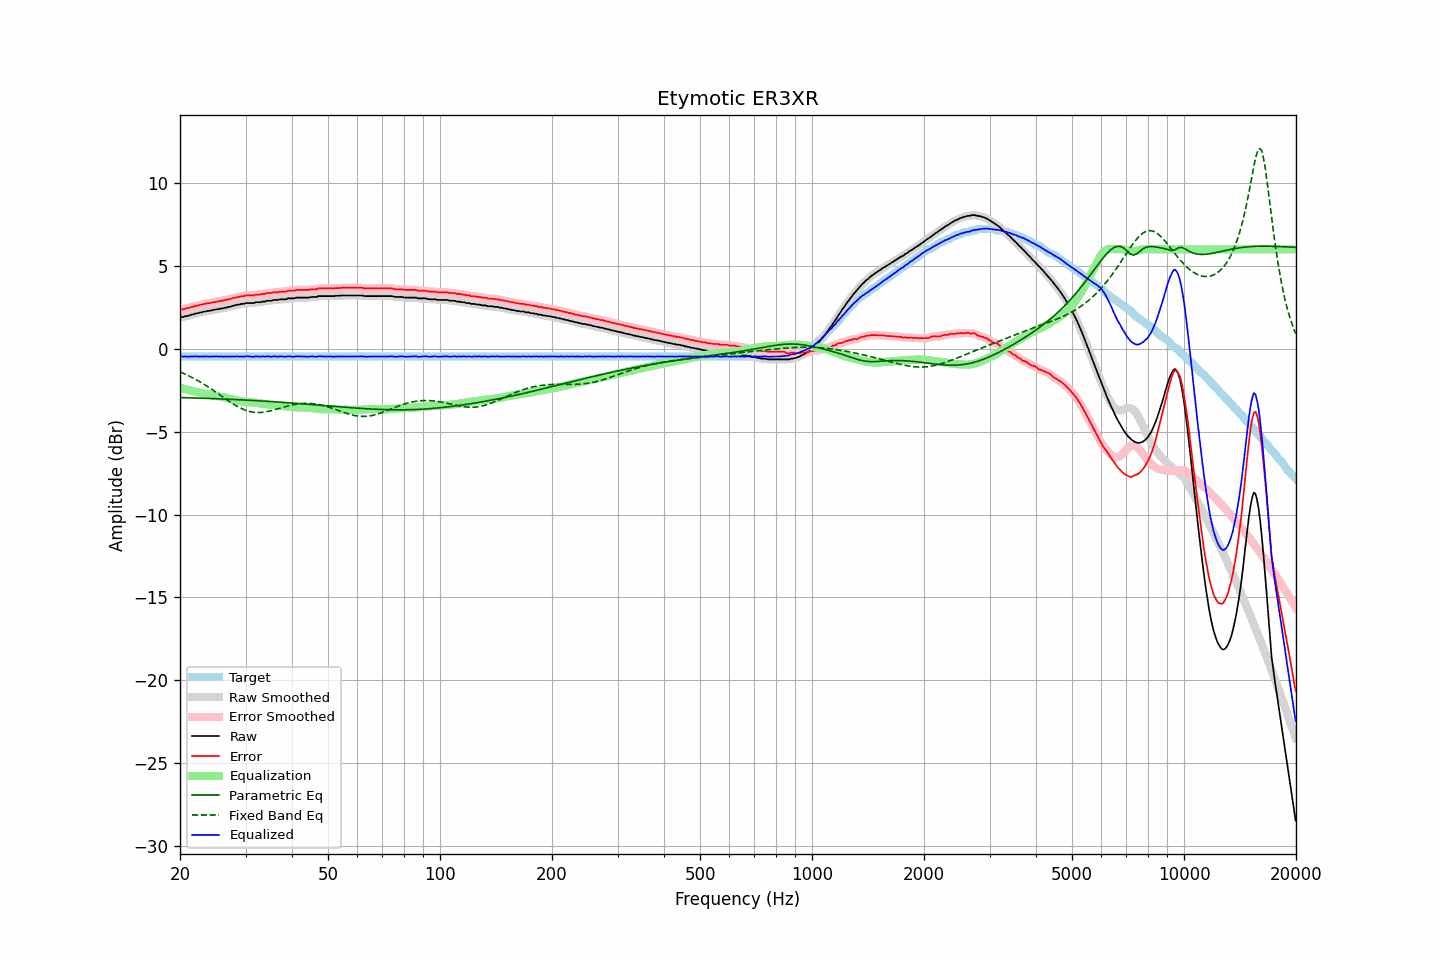

Values plotted in this chart, from the file beside it:
frequency, raw, error, smoothed, error_smoothed, equalization, parametric_eq, fixed_band_eq, equalized_raw, equalized_smoothed, target
20.00, 1.89, 2.35, 1.89, 2.35, -2.35, -2.94, -1.40, -0.46, -0.46, -0.46
20.20, 1.92, 2.38, 1.91, 2.38, -2.37, -2.94, -1.44, -0.45, -0.46, -0.46
20.40, 1.92, 2.38, 1.93, 2.40, -2.40, -2.94, -1.48, -0.48, -0.46, -0.46
20.61, 1.96, 2.42, 1.95, 2.42, -2.42, -2.95, -1.52, -0.46, -0.47, -0.46
20.81, 1.97, 2.43, 1.97, 2.43, -2.44, -2.95, -1.56, -0.47, -0.47, -0.46
21.02, 2.00, 2.46, 2.00, 2.46, -2.47, -2.95, -1.61, -0.47, -0.47, -0.46
21.23, 2.01, 2.47, 2.02, 2.48, -2.49, -2.96, -1.66, -0.48, -0.47, -0.46
21.44, 2.06, 2.52, 2.05, 2.51, -2.51, -2.96, -1.71, -0.45, -0.47, -0.46
21.66, 2.07, 2.53, 2.08, 2.54, -2.54, -2.96, -1.75, -0.47, -0.46, -0.46
21.87, 2.11, 2.57, 2.11, 2.57, -2.56, -2.96, -1.81, -0.45, -0.46, -0.46
22.09, 2.13, 2.59, 2.13, 2.59, -2.59, -2.97, -1.86, -0.46, -0.46, -0.46
22.31, 2.15, 2.61, 2.15, 2.62, -2.61, -2.97, -1.91, -0.47, -0.46, -0.46
22.54, 2.17, 2.63, 2.17, 2.63, -2.64, -2.97, -1.97, -0.47, -0.47, -0.46
22.76, 2.20, 2.66, 2.20, 2.66, -2.66, -2.98, -2.02, -0.46, -0.47, -0.46
22.99, 2.21, 2.67, 2.22, 2.68, -2.68, -2.98, -2.08, -0.47, -0.47, -0.46
23.22, 2.25, 2.71, 2.24, 2.70, -2.70, -2.98, -2.14, -0.45, -0.46, -0.46
23.45, 2.25, 2.71, 2.26, 2.72, -2.72, -2.99, -2.20, -0.47, -0.46, -0.46
23.69, 2.29, 2.75, 2.28, 2.74, -2.74, -2.99, -2.26, -0.45, -0.46, -0.46
23.92, 2.29, 2.75, 2.29, 2.76, -2.76, -2.99, -2.33, -0.47, -0.47, -0.46
24.16, 2.30, 2.76, 2.31, 2.77, -2.78, -3.00, -2.39, -0.48, -0.47, -0.46
24.40, 2.34, 2.80, 2.33, 2.79, -2.79, -3.00, -2.46, -0.46, -0.47, -0.46
24.65, 2.34, 2.80, 2.35, 2.81, -2.81, -3.00, -2.52, -0.47, -0.46, -0.46
24.89, 2.37, 2.83, 2.37, 2.83, -2.83, -3.01, -2.59, -0.46, -0.46, -0.46
25.14, 2.39, 2.85, 2.38, 2.85, -2.85, -3.01, -2.66, -0.46, -0.46, -0.46
25.39, 2.39, 2.85, 2.40, 2.87, -2.86, -3.02, -2.72, -0.47, -0.46, -0.46
25.65, 2.43, 2.89, 2.42, 2.88, -2.88, -3.02, -2.79, -0.45, -0.47, -0.46
25.91, 2.43, 2.89, 2.43, 2.90, -2.90, -3.02, -2.86, -0.47, -0.47, -0.46
26.16, 2.45, 2.91, 2.45, 2.92, -2.92, -3.03, -2.93, -0.47, -0.47, -0.46
26.43, 2.48, 2.94, 2.47, 2.94, -2.94, -3.03, -3.00, -0.46, -0.47, -0.46
26.69, 2.49, 2.95, 2.50, 2.96, -2.96, -3.04, -3.06, -0.47, -0.46, -0.46
26.96, 2.53, 2.99, 2.52, 2.98, -2.98, -3.04, -3.13, -0.45, -0.47, -0.46
27.23, 2.53, 2.99, 2.54, 3.00, -3.01, -3.05, -3.19, -0.48, -0.47, -0.46
27.50, 2.57, 3.03, 2.57, 3.03, -3.03, -3.05, -3.26, -0.46, -0.47, -0.46
27.77, 2.59, 3.05, 2.59, 3.05, -3.06, -3.05, -3.32, -0.47, -0.47, -0.46
28.05, 2.62, 3.08, 2.62, 3.08, -3.08, -3.06, -3.38, -0.46, -0.46, -0.46
28.33, 2.64, 3.10, 2.64, 3.10, -3.10, -3.06, -3.44, -0.46, -0.46, -0.46
28.62, 2.67, 3.13, 2.66, 3.13, -3.12, -3.07, -3.49, -0.46, -0.46, -0.46
28.90, 2.67, 3.13, 2.68, 3.15, -3.15, -3.07, -3.54, -0.48, -0.46, -0.46
29.19, 2.71, 3.17, 2.70, 3.16, -3.16, -3.08, -3.59, -0.46, -0.47, -0.46
29.48, 2.71, 3.17, 2.71, 3.18, -3.18, -3.08, -3.64, -0.47, -0.47, -0.46
29.78, 2.72, 3.18, 2.73, 3.20, -3.19, -3.09, -3.68, -0.47, -0.46, -0.46
30.08, 2.76, 3.22, 2.75, 3.21, -3.20, -3.09, -3.71, -0.44, -0.46, -0.46
30.38, 2.76, 3.22, 2.76, 3.22, -3.21, -3.10, -3.75, -0.45, -0.45, -0.46
30.68, 2.76, 3.22, 2.76, 3.23, -3.22, -3.10, -3.77, -0.46, -0.46, -0.46
30.99, 2.76, 3.22, 2.75, 3.22, -3.23, -3.11, -3.80, -0.47, -0.48, -0.46
31.30, 2.76, 3.22, 2.76, 3.23, -3.24, -3.11, -3.81, -0.48, -0.48, -0.46
31.61, 2.76, 3.22, 2.78, 3.24, -3.24, -3.12, -3.83, -0.49, -0.47, -0.46
31.93, 2.81, 3.27, 2.79, 3.26, -3.25, -3.13, -3.84, -0.44, -0.46, -0.46
32.24, 2.81, 3.27, 2.80, 3.27, -3.26, -3.13, -3.84, -0.45, -0.46, -0.46
32.57, 2.81, 3.27, 2.82, 3.28, -3.27, -3.14, -3.84, -0.47, -0.46, -0.46
32.89, 2.81, 3.27, 2.82, 3.29, -3.29, -3.14, -3.84, -0.48, -0.47, -0.46
33.22, 2.85, 3.31, 2.83, 3.30, -3.30, -3.15, -3.83, -0.45, -0.47, -0.46
33.55, 2.85, 3.31, 2.85, 3.31, -3.32, -3.15, -3.82, -0.47, -0.47, -0.46
33.89, 2.85, 3.31, 2.87, 3.33, -3.33, -3.16, -3.81, -0.48, -0.46, -0.46
34.23, 2.90, 3.36, 2.88, 3.35, -3.34, -3.17, -3.79, -0.44, -0.46, -0.46
34.57, 2.90, 3.36, 2.89, 3.36, -3.36, -3.17, -3.77, -0.46, -0.46, -0.46
34.92, 2.90, 3.36, 2.91, 3.37, -3.37, -3.18, -3.75, -0.47, -0.46, -0.46
35.27, 2.90, 3.36, 2.92, 3.38, -3.38, -3.18, -3.72, -0.48, -0.47, -0.46
35.62, 2.95, 3.41, 2.93, 3.40, -3.40, -3.19, -3.70, -0.45, -0.46, -0.46
35.97, 2.95, 3.41, 2.94, 3.41, -3.41, -3.20, -3.67, -0.46, -0.46, -0.46
... 635 more rows
